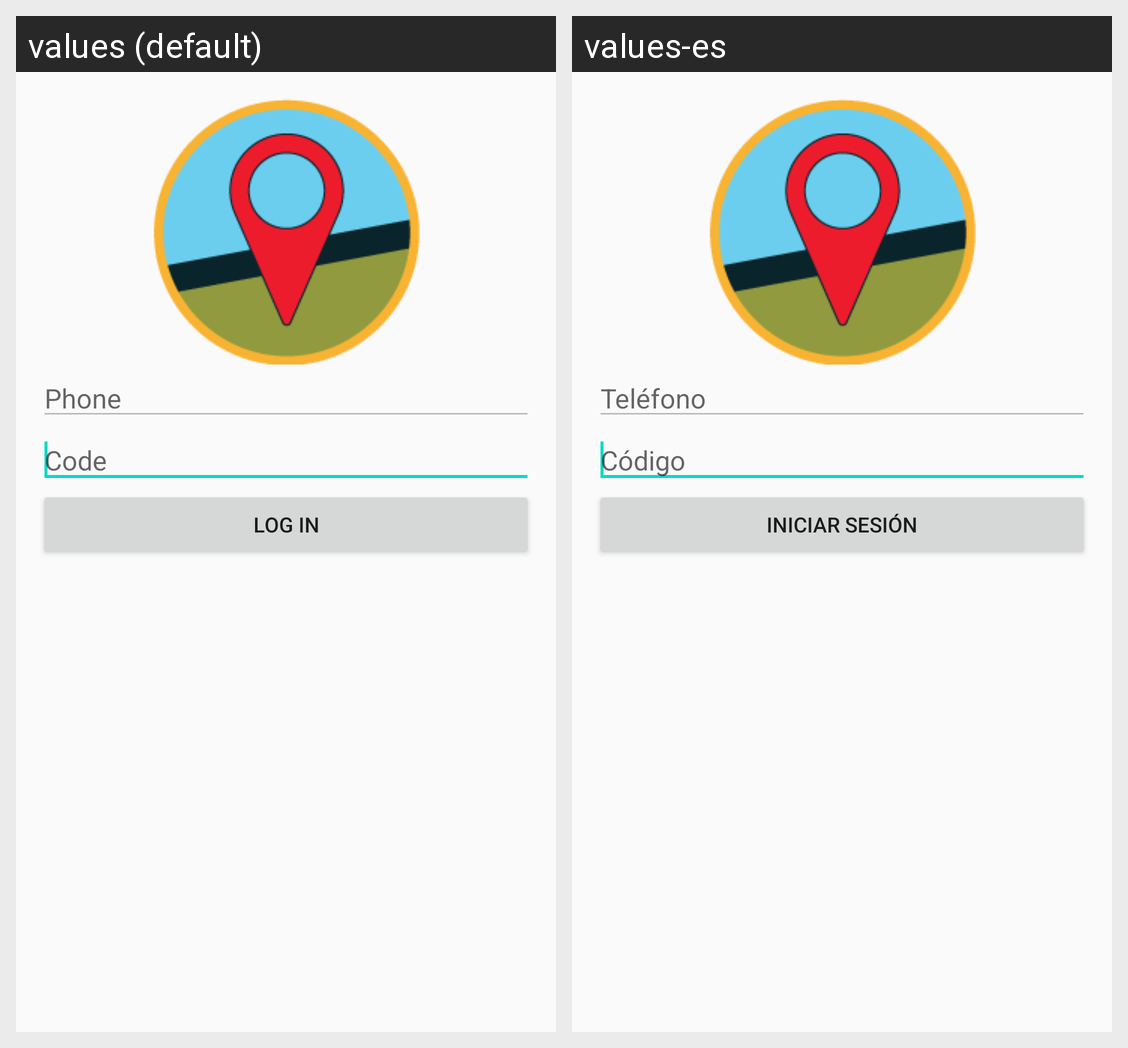

For this localized Android screen grid, give each drawn string resource with its value in every locale shown.
Android screen res/layout/activity_login.xml rendered under 2 locales, left to right: values (default), values-es. Device: Nexus 5 (rendered at 1080×1920; each locale shown at half size, 540×960, under a caption strip naming it); theme AppTheme.
Strings drawn on this screen, with the default value and each locale's value (text and hints the layout hard-codes, and strings that could not be matched under every locale, appear in the picture but are not listed):

phone
  values: Phone
  values-es: Teléfono

password
  values: Code
  values-es: Código

log_in
  values: Log In
  values-es: Iniciar sesión
